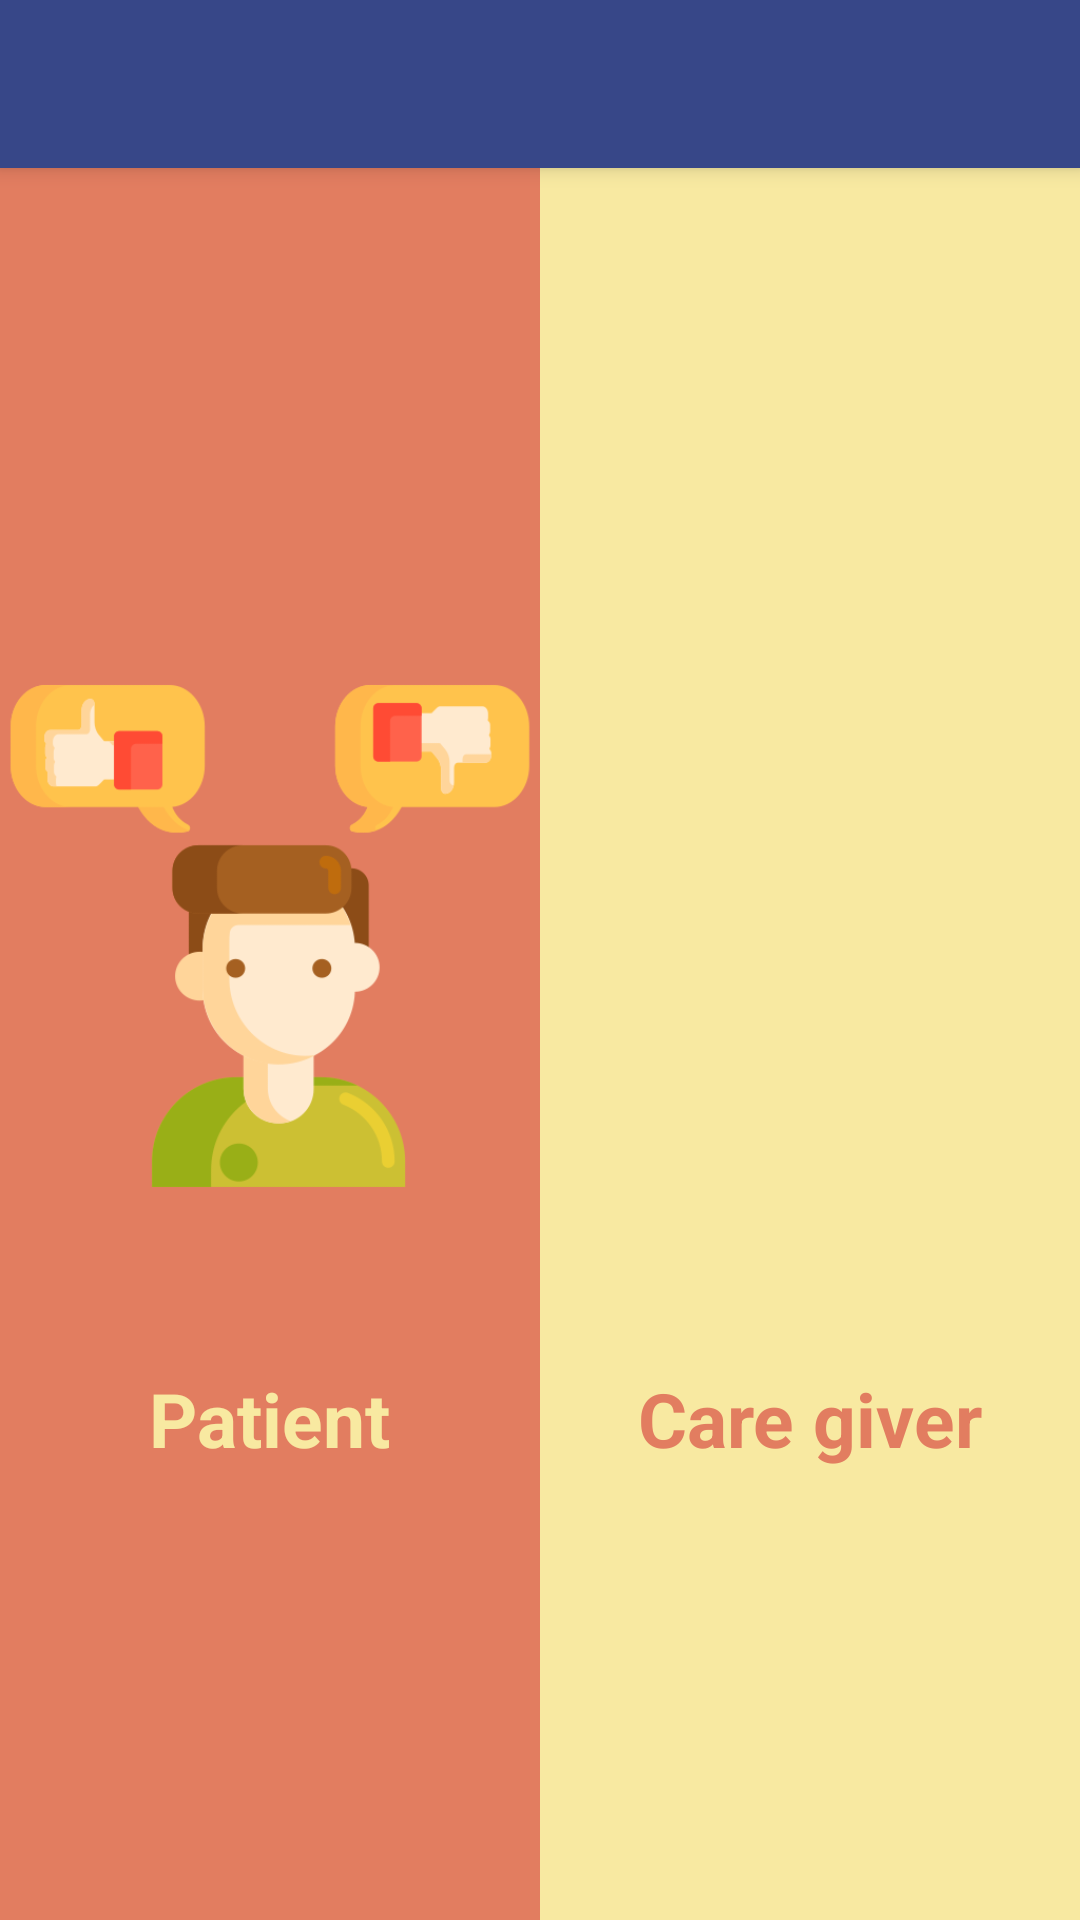

Write the Android layout XML for this screen, with the resource values it uses.
<!-- AndroidManifest.xml: activity theme AppTheme.NoActionBar -->
<!-- res/layout/activity_main.xml -->
<?xml version="1.0" encoding="utf-8"?>
<android.support.design.widget.CoordinatorLayout xmlns:android="http://schemas.android.com/apk/res/android"
    xmlns:app="http://schemas.android.com/apk/res-auto"
    xmlns:tools="http://schemas.android.com/tools"
    android:layout_width="match_parent"
    android:layout_height="match_parent"
    tools:context=".MainActivity">

    <android.support.design.widget.AppBarLayout
        android:layout_width="match_parent"
        android:layout_height="wrap_content"
        android:theme="@style/AppTheme.AppBarOverlay"
        android:background="@color/middleBlue">

        <android.support.v7.widget.Toolbar
            android:id="@+id/toolbar"
            android:layout_width="match_parent"
            android:layout_height="?attr/actionBarSize"
            app:popupTheme="@style/AppTheme.PopupOverlay" />

    </android.support.design.widget.AppBarLayout>

    <include layout="@layout/content_main"/>


</android.support.design.widget.CoordinatorLayout>
<!-- res/layout/content_main.xml (included above) -->
<?xml version="1.0" encoding="utf-8"?>
<android.support.constraint.ConstraintLayout xmlns:android="http://schemas.android.com/apk/res/android"
    xmlns:app="http://schemas.android.com/apk/res-auto"
    xmlns:tools="http://schemas.android.com/tools"
    android:layout_width="match_parent"
    android:layout_height="match_parent"
    android:background="@color/lightBlue"
    app:layout_behavior="@string/appbar_scrolling_view_behavior"
    tools:context=".MainActivity"
    tools:showIn="@layout/activity_main">

    <LinearLayout
        android:layout_width="match_parent"
        android:layout_height="match_parent">

        <RelativeLayout
            android:id="@+id/patient_side"
            android:layout_width="match_parent"
            android:layout_weight="0.5"
            android:background="@color/pastelRed"
            android:clickable="true"
            android:focusable="true"
            android:layout_height="match_parent">
            <ImageView
                android:layout_height="wrap_content"
                android:src="@drawable/feedback"
                android:layout_weight="0.5"
                android:contentDescription="Patient choice"
                android:layout_width="match_parent" />

            <TextView
                android:layout_width="wrap_content"
                android:layout_height="wrap_content"
                android:text="Patient"
                android:layout_centerHorizontal="true"
                android:textColor="@color/yellow"
                android:textSize="25sp"
                android:layout_marginTop="400dp"
                android:textStyle="bold"
                />
        </RelativeLayout>

        <RelativeLayout
            android:id="@+id/supportive_side"
            android:layout_width="match_parent"
            android:layout_weight="0.5"
            android:textAlignment="center"
            android:clickable="true"
            android:focusable="true"
            android:background="@color/yellow"
            android:layout_height="match_parent">
            <ImageView
                android:layout_width="match_parent"
                android:padding="20dp"
                android:layout_height="wrap_content"
                android:src="@drawable/patient"
                android:layout_weight="0.5"
                android:contentDescription="Caretaker side" />

            <TextView
                android:layout_width="wrap_content"
                android:layout_height="wrap_content"
                android:layout_centerHorizontal="true"
                android:text="@string/care_giver_text"
                android:textColor="@color/pastelRed"
                android:textSize="25sp"
                android:layout_marginTop="400dp"
                android:textStyle="bold"
                />
        </RelativeLayout>

    </LinearLayout>


</android.support.constraint.ConstraintLayout>
<!-- resources referenced by this layout -->
<resources>
  <color name="lightBlue">#A8D0E6</color>
  <color name="middleBlue">#374788</color>
  <color name="pastelRed">#E27D60</color>
  <color name="yellow">#F8E9A1</color>
  <!-- drawable feedback: png bitmap (drawable, 22673 bytes) -->
  <string name="care_giver_text">Care giver</string>
  <style name="AppTheme.AppBarOverlay" parent="ThemeOverlay.AppCompat.Dark.ActionBar" />
  <style name="AppTheme.PopupOverlay" parent="ThemeOverlay.AppCompat.Light" />
  <style name="AppTheme.NoActionBar">
          <item name="windowActionBar">false</item>
          <item name="windowNoTitle">true</item>
      </style>
</resources>
